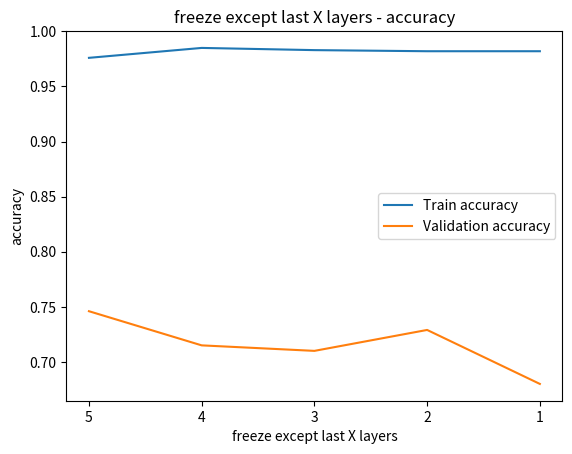

Recreate this plot in Python.
from matplotlib import pyplot as plt

X = ["5", "4", "3", "2", "1"]
train = [0.976, 0.985, 0.983, 0.982, 0.982]
val = [0.746, 0.715, 0.71, 0.729, 0.680]

fig, ax = plt.subplots()
ax.plot(X, train, label='Train accuracy')
ax.plot(X, val, label='Validation accuracy')
ax.set_xlabel('freeze except last X layers')
ax.set_ylabel('accuracy')
ax.set_title('freeze except last X layers - accuracy')
ax.legend()
plt.show()